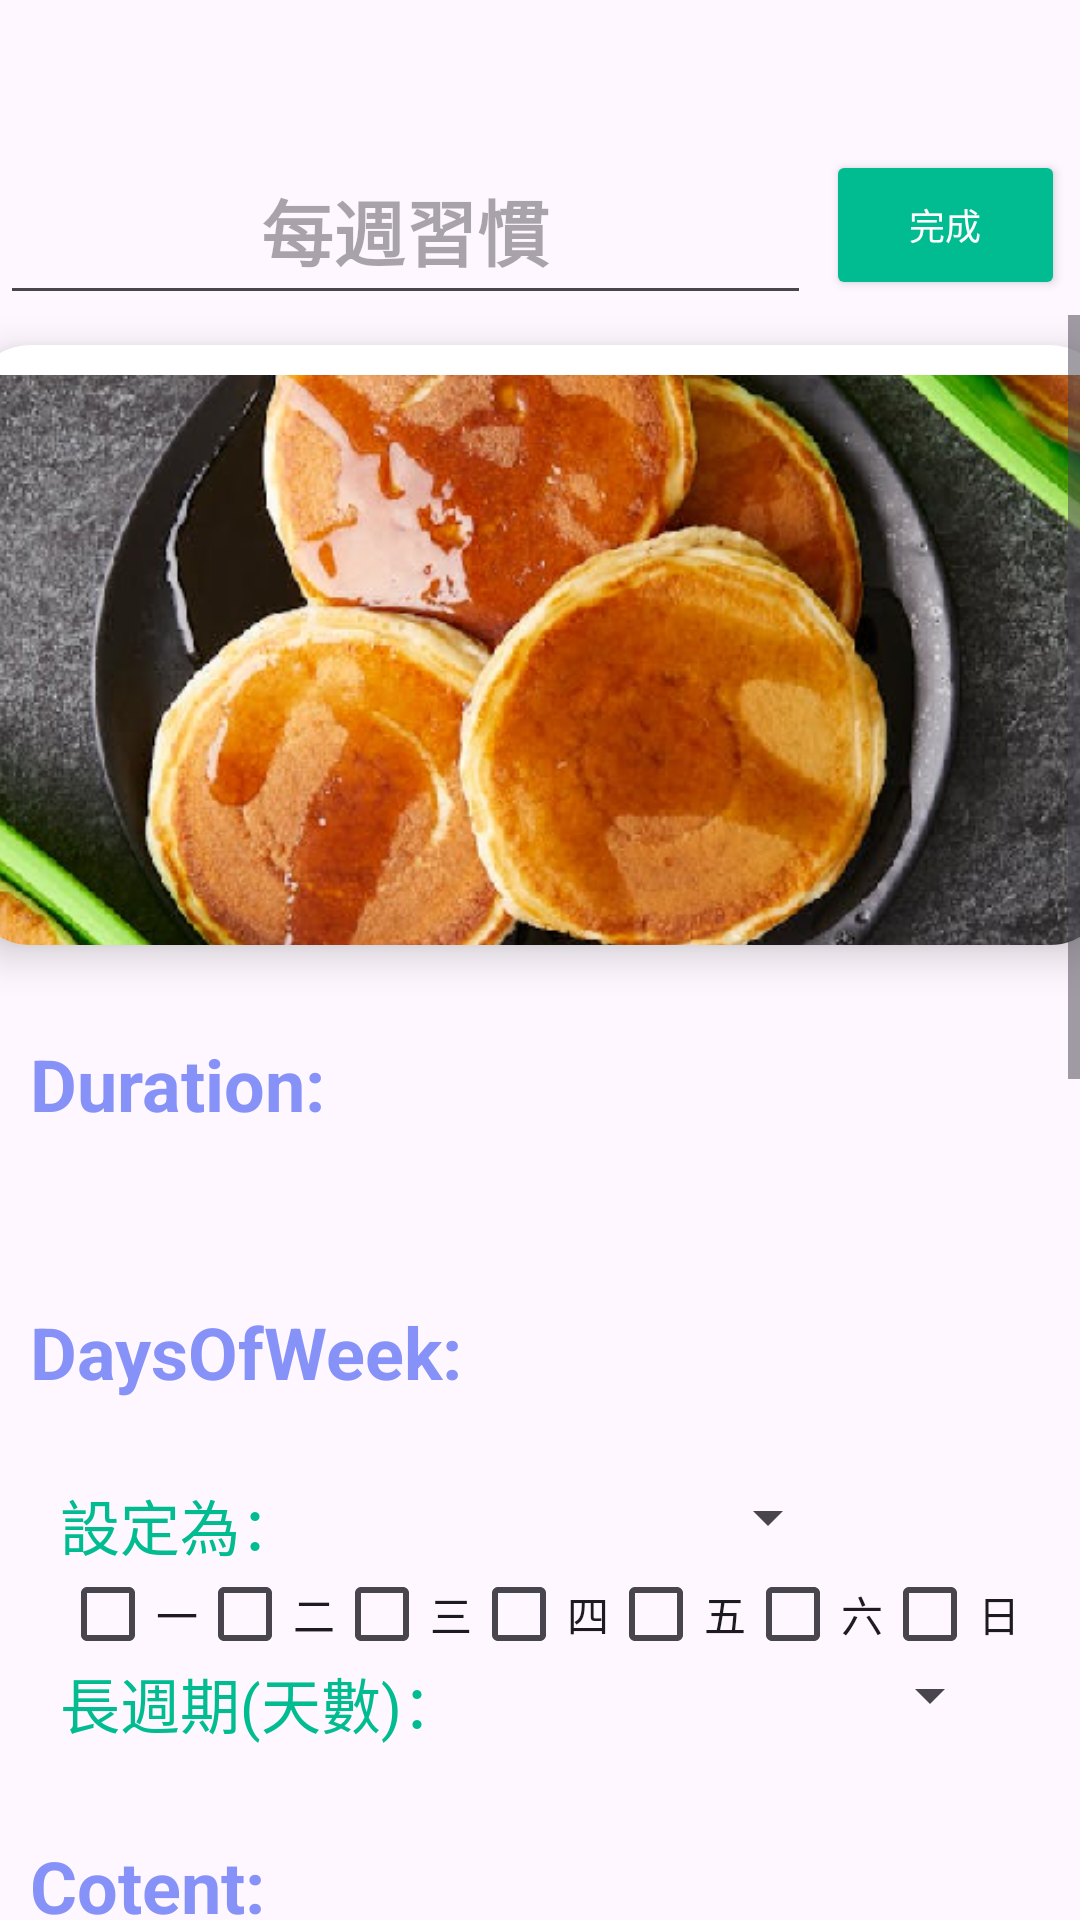

This screen was rendered from an Android layout file. Write that file and the resources it references.
<!-- AndroidManifest.xml: application theme Theme.MyApplication -->
<!-- res/layout/activity_edit_routine.xml -->
<?xml version="1.0" encoding="utf-8"?>
<LinearLayout xmlns:android="http://schemas.android.com/apk/res/android"
    xmlns:app="http://schemas.android.com/apk/res-auto"
    xmlns:tools="http://schemas.android.com/tools"
    android:layout_width="match_parent"
    android:layout_height="match_parent"
    android:orientation="vertical"
    tools:context=".EditRoutineActivity">

    <LinearLayout
        android:layout_width="match_parent"
        android:layout_height="60dp"
        android:layout_marginTop="45dp"
        android:orientation="horizontal">

        <EditText
        android:id="@+id/edit_name"
        android:layout_width="0dp"
        android:layout_height="60dp"
        android:layout_weight="8.5"
        android:gravity="center"
        android:text=""
        android:hint="@string/era_routineName"
        android:textColor="@color/lavender"
        android:textSize="24sp"
        android:textStyle="bold"
        android:clickable="true"
        android:focusable="true"/>
        <Button
            android:id="@+id/bt_store_and_back"
            android:layout_width="0dp"
            android:layout_height="match_parent"
            android:layout_weight="2.5"
            android:layout_margin="5dp"
            android:text="完成"
            android:textSize="12sp"
            android:backgroundTint="@color/green"
            android:textColor="@color/white"

            />
    </LinearLayout>

    <ScrollView
        android:id="@+id/sv_page"
        android:layout_width="match_parent"
        android:layout_height="wrap_content">
        <LinearLayout
            android:layout_width="match_parent"
            android:layout_height="wrap_content"
            android:orientation="vertical">
            <androidx.cardview.widget.CardView
                android:id="@+id/cardImage"
                android:layout_width="380dp"
                android:layout_height="200dp"
                android:layout_gravity="center"
                android:layout_marginTop="10dp"
                app:cardCornerRadius="20dp"
                app:cardElevation="8dp">

                <ImageView
                    android:id="@+id/detailImage"
                    android:layout_width="380dp"
                    android:layout_height="200dp"
                    android:layout_gravity="center"
                    android:layout_marginTop="10dp"
                    android:scaleType="centerCrop"
                    android:src="@drawable/pancake" />
            </androidx.cardview.widget.CardView>

            <TextView
                android:layout_width="wrap_content"
                android:layout_height="wrap_content"
                android:layout_marginStart="10dp"
                android:layout_marginTop="30dp"
                android:text="Duration:"
                android:textColor="@color/lavender"
                android:textSize="24sp"
                android:textStyle="bold" />

            <TextView
                android:id="@+id/tvTime"
                android:layout_width="match_parent"
                android:layout_height="wrap_content"
                android:layout_marginStart="10dp"
                android:text=""
                android:textSize="20sp" />

            <TextView
                android:layout_width="wrap_content"
                android:layout_height="wrap_content"
                android:layout_marginStart="10dp"
                android:layout_marginTop="30dp"
                android:text="DaysOfWeek:"
                android:textColor="@color/lavender"
                android:textSize="24sp"
                android:textStyle="bold" />

            <TextView
                android:id="@+id/tvDaysOfWeek"
                android:layout_width="match_parent"
                android:layout_height="wrap_content"
                android:layout_marginStart="10dp"
                android:text=""
                android:textSize="20sp" />

            <LinearLayout
                android:id="@+id/ll_days_of_week_spinner"
                android:layout_width="match_parent"
                android:layout_height="wrap_content"
                android:orientation="horizontal">
                <TextView
                    android:layout_width="wrap_content"
                    android:layout_height="wrap_content"
                    android:layout_marginStart="20dp"
                    android:text="@string/era_use_period"
                    android:textSize="20sp"
                    android:textColor="@color/green"
                    android:layout_gravity="center_vertical"
                    android:labelFor="@id/sp_period" />
                <Spinner
                    android:id="@+id/sp_period"
                    android:layout_width="160dp"
                    android:layout_height="wrap_content"
                    android:layout_marginStart="20dp"
                    android:layout_gravity="start" />
            </LinearLayout>
            <LinearLayout
                android:id="@+id/ll_days_of_week"
                android:layout_width="match_parent"
                android:layout_height="wrap_content"
                android:layout_marginLeft="20dp"
                android:layout_marginRight="20dp"
                android:orientation="horizontal">
                <CheckBox
                    android:id="@+id/cb_week_day1"
                    android:layout_width="0dp"
                    android:layout_height="30dp"
                    android:layout_weight="1"
                    android:text="一" />
                <CheckBox
                    android:id="@+id/cb_week_day2"
                    android:layout_width="0dp"
                    android:layout_height="30dp"
                    android:layout_weight="1"
                    android:text="二"/>
                <CheckBox
                    android:id="@+id/cb_week_day3"
                    android:layout_width="0dp"
                    android:layout_height="30dp"
                    android:layout_weight="1"
                    android:text="三"/>
                <CheckBox
                    android:id="@+id/cb_week_day4"
                    android:layout_width="0dp"
                    android:layout_height="30dp"
                    android:layout_weight="1"
                    android:text="四"/>
                <CheckBox
                    android:id="@+id/cb_week_day5"
                    android:layout_width="0dp"
                    android:layout_height="30dp"
                    android:layout_weight="1"
                    android:text="五"/>
                <CheckBox
                    android:id="@+id/cb_week_day6"
                    android:layout_width="0dp"
                    android:layout_height="30dp"
                    android:layout_weight="1"
                    android:text="六"/>
                <CheckBox
                    android:id="@+id/cb_week_day7"
                    android:layout_width="0dp"
                    android:layout_height="30dp"
                    android:layout_weight="1"
                    android:text="日"/>
            </LinearLayout>

            <LinearLayout
                android:id="@+id/ll_time_desc_spinner"
                android:layout_width="match_parent"
                android:layout_height="wrap_content"
                android:orientation="horizontal">
                <TextView
                    android:layout_width="wrap_content"
                    android:layout_height="wrap_content"
                    android:layout_marginStart="20dp"
                    android:text="@string/era_long_period"
                    android:textSize="20sp"
                    android:textColor="@color/green"
                    android:layout_gravity="center_vertical"
                    android:labelFor="@id/sp_period" />
                <Spinner
                    android:id="@+id/sp_long_period"
                    android:layout_width="160dp"
                    android:layout_height="wrap_content"
                    android:layout_marginStart="20dp"
                    android:layout_gravity="start" />
            </LinearLayout>

            <TextView
                android:layout_width="wrap_content"
                android:layout_height="wrap_content"
                android:layout_marginStart="10dp"
                android:layout_marginTop="30dp"
                android:text="Cotent:"
                android:textColor="@color/lavender"
                android:textSize="24sp"
                android:textStyle="bold" />

            <EditText
                android:id="@+id/edit_desc"
                android:layout_width="match_parent"
                android:layout_height="wrap_content"
                android:layout_marginStart="10dp"
                android:layout_marginBottom="60dp"
                android:inputType="textMultiLine"
                android:minLines="5"
                android:gravity="top|start"
                android:background="@color/light_yellow"
                android:textColor="@color/black"
                android:text="@string/noDesc"
                android:hint="@string/era_content"
                android:textSize="20sp"
                android:clickable="true"
                android:focusable="true"/>
            <View
                android:layout_height="400dp"
                android:layout_width="match_parent">
            </View>
        </LinearLayout>
    </ScrollView>
</LinearLayout>
<!-- resources referenced by this layout -->
<resources>
  <color name="black">#FF000000</color>
  <color name="green">#00BC90</color>
  <color name="lavender">#8692f7</color>
  <color name="light_yellow">#FFF9C4</color>
  <color name="white">#FFFFFFFF</color>
  <!-- drawable pancake: png bitmap (drawable, 643288 bytes) -->
  <string name="era_content">詳細內容</string>
  <string name="era_long_period">長週期(天數)：</string>
  <string name="era_routineName">每週習慣</string>
  <string name="era_use_period">設定為：</string>
  <string name="noDesc" />
  <style name="Theme.MyApplication" parent="Base.Theme.MyApplication" />
  <style name="Base.Theme.MyApplication" parent="Theme.Material3.DayNight.NoActionBar">
          
          
      </style>
</resources>
